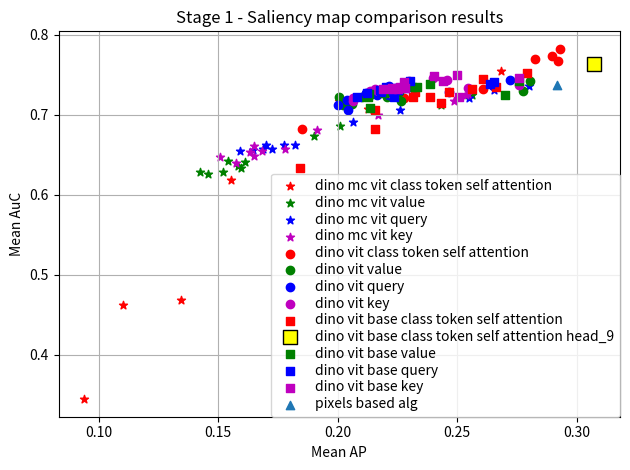

Write Python code to recreate this figure. (Note: this script raises an exception after producing the figure.)
import matplotlib.pyplot as plt
results_dict = {
  "dino_mc_vit": {
    "class_token_self_attention": {
      "head_3": {
        "mean_ap": 0.2006718484110813,
        "mean_auc": 0.7173344997631526
      },
      "head_4": {
        "mean_ap": 0.11001449140072203,
        "mean_auc": 0.4625681376245057
      },
      "head_0": {
        "mean_ap": 0.2127207505146175,
        "mean_auc": 0.706479919253426
      },
      "head_2": {
        "mean_ap": 0.0939133557308552,
        "mean_auc": 0.34416166350309085
      },
      "head_5": {
        "mean_ap": 0.2681803871304615,
        "mean_auc": 0.7541527601510805
      },
      "head_1": {
        "mean_ap": 0.13435654058671934,
        "mean_auc": 0.4683265370495553
      },
      "head_6": {
        "mean_ap": 0.15549944204925112,
        "mean_auc": 0.6183256887402627
      }
    },
    "value": {
      "layer_3": {
        "mean_ap": 0.20078690112249115,
        "mean_auc": 0.6861858022322281
      },
      "layer_11": {
        "mean_ap": 0.14238835341864398,
        "mean_auc": 0.6281692572399276
      },
      "layer_2": {
        "mean_ap": 0.24324714174374845,
        "mean_auc": 0.7115718430793239
      },
      "layer_1": {
        "mean_ap": 0.25640076905547116,
        "mean_auc": 0.7246030177391729
      },
      "layer_5": {
        "mean_ap": 0.1596803803797833,
        "mean_auc": 0.6329611058985273
      },
      "layer_7": {
        "mean_ap": 0.15845409971193347,
        "mean_auc": 0.6362713241263318
      },
      "layer_10": {
        "mean_ap": 0.15408017230558313,
        "mean_auc": 0.6420993348631292
      },
      "layer_0": {
        "mean_ap": 0.25460137406466843,
        "mean_auc": 0.7243955304058339
      },
      "layer_4": {
        "mean_ap": 0.1902738038456079,
        "mean_auc": 0.6729622878915873
      },
      "layer_9": {
        "mean_ap": 0.14559363773968767,
        "mean_auc": 0.625335316312893
      },
      "layer_6": {
        "mean_ap": 0.16136315070143278,
        "mean_auc": 0.6413262821347857
      },
      "layer_8": {
        "mean_ap": 0.15219871560934306,
        "mean_auc": 0.6280098528406639
      }
    },
    "query": {
      "layer_3": {
        "mean_ap": 0.22592656002360156,
        "mean_auc": 0.7056395503473917
      },
      "layer_11": {
        "mean_ap": 0.15904432985995492,
        "mean_auc": 0.6544114604481364
      },
      "layer_2": {
        "mean_ap": 0.25494433590447285,
        "mean_auc": 0.7203661809903351
      },
      "layer_1": {
        "mean_ap": 0.28004039220672916,
        "mean_auc": 0.7356198999196772
      },
      "layer_5": {
        "mean_ap": 0.18223337108255042,
        "mean_auc": 0.6622069683353037
      },
      "layer_7": {
        "mean_ap": 0.17252479710614113,
        "mean_auc": 0.65691250682491
      },
      "layer_10": {
        "mean_ap": 0.17001924410607883,
        "mean_auc": 0.6623872556465616
      },
      "layer_0": {
        "mean_ap": 0.265473827000812,
        "mean_auc": 0.7306103920846898
      },
      "layer_4": {
        "mean_ap": 0.20658906940438118,
        "mean_auc": 0.6910324205978738
      },
      "layer_9": {
        "mean_ap": 0.16467782868252254,
        "mean_auc": 0.6552889155203809
      },
      "layer_6": {
        "mean_ap": 0.17759347724579091,
        "mean_auc": 0.662465711390042
      },
      "layer_8": {
        "mean_ap": 0.1685503942190043,
        "mean_auc": 0.6570475706493205
      }
    },
    "key": {
      "layer_3": {
        "mean_ap": 0.21683237478519118,
        "mean_auc": 0.699684036383091
      },
      "layer_11": {
        "mean_ap": 0.15057367395201193,
        "mean_auc": 0.6464845113633815
      },
      "layer_2": {
        "mean_ap": 0.24880590748226236,
        "mean_auc": 0.7173765342219114
      },
      "layer_1": {
        "mean_ap": 0.25367779115262173,
        "mean_auc": 0.7251311346895963
      },
      "layer_5": {
        "mean_ap": 0.1777996671762443,
        "mean_auc": 0.6575453004066294
      },
      "layer_7": {
        "mean_ap": 0.1649443847739371,
        "mean_auc": 0.6487850242415399
      },
      "layer_10": {
        "mean_ap": 0.1650165060449457,
        "mean_auc": 0.6602495357448402
      },
      "layer_0": {
        "mean_ap": 0.2544490729560381,
        "mean_auc": 0.7252656834297804
      },
      "layer_4": {
        "mean_ap": 0.1915230331126773,
        "mean_auc": 0.680954542812701
      },
      "layer_9": {
        "mean_ap": 0.16343795053727012,
        "mean_auc": 0.653499016622451
      },
      "layer_6": {
        "mean_ap": 0.16823057316340728,
        "mean_auc": 0.6550299151078715
      },
      "layer_8": {
        "mean_ap": 0.15751075783524845,
        "mean_auc": 0.6401670248474873
      }
    }
  },

  "dino_vit": {
    "class_token_self_attention": {
      "head_3": {
        "mean_ap": 0.2609123323131377,
        "mean_auc": 0.731582631298581
      },
      "head_4": {
        "mean_ap": 0.29322375417465973,
        "mean_auc": 0.7822934060246067
      },
      "head_0": {
        "mean_ap": 0.28971697406749786,
        "mean_auc": 0.7738175650410908
      },
      "head_2": {
        "mean_ap": 0.2923874867593208,
        "mean_auc": 0.7676015095698814
      },
      "head_5": {
        "mean_ap": 0.18506273073796184,
        "mean_auc": 0.6825550234610329
      },
      "head_1": {
        "mean_ap": 0.22760218363918075,
        "mean_auc": 0.7210873554926361
      },
      "head_6": {
        "mean_ap": 0.2826472778265671,
        "mean_auc": 0.7695482481148405
      }
    },
    "value": {
      "layer_3": {
        "mean_ap": 0.2208165776551409,
        "mean_auc": 0.7219181992640911
      },
      "layer_11": {
        "mean_ap": 0.22585534689047831,
        "mean_auc": 0.728675466844254
      },
      "layer_2": {
        "mean_ap": 0.22658908563099397,
        "mean_auc": 0.7172382686918706
      },
      "layer_1": {
        "mean_ap": 0.2774456049580633,
        "mean_auc": 0.7298493191920055
      },
      "layer_5": {
        "mean_ap": 0.20038882233505445,
        "mean_auc": 0.7216012531560242
      },
      "layer_7": {
        "mean_ap": 0.2036195599439403,
        "mean_auc": 0.7163796405979741
      },
      "layer_10": {
        "mean_ap": 0.2232354493368081,
        "mean_auc": 0.7304349404137565
      },
      "layer_0": {
        "mean_ap": 0.28054946448318907,
        "mean_auc": 0.7417582171937736
      },
      "layer_4": {
        "mean_ap": 0.2117609824280564,
        "mean_auc": 0.7257350986631298
      },
      "layer_9": {
        "mean_ap": 0.2060016919575704,
        "mean_auc": 0.713436314846608
      },
      "layer_6": {
        "mean_ap": 0.21007893881299675,
        "mean_auc": 0.7224536558484742
      },
      "layer_8": {
        "mean_ap": 0.20203730114330606,
        "mean_auc": 0.7120075101925288
      }
    },
    "query": {
      "layer_3": {
        "mean_ap": 0.22138225879847898,
        "mean_auc": 0.7248835625514458
      },
      "layer_11": {
        "mean_ap": 0.21661340901268358,
        "mean_auc": 0.7244449872720046
      },
      "layer_2": {
        "mean_ap": 0.20442044210222837,
        "mean_auc": 0.7061906672539704
      },
      "layer_1": {
        "mean_ap": 0.24655120324357258,
        "mean_auc": 0.7279889549600667
      },
      "layer_5": {
        "mean_ap": 0.22140762440644754,
        "mean_auc": 0.7357898223564624
      },
      "layer_7": {
        "mean_ap": 0.21177783449827123,
        "mean_auc": 0.7275305511617052
      },
      "layer_10": {
        "mean_ap": 0.21428717680812934,
        "mean_auc": 0.7257626575756733
      },
      "layer_0": {
        "mean_ap": 0.2719974962139788,
        "mean_auc": 0.743523056148998
      },
      "layer_4": {
        "mean_ap": 0.22391727174864698,
        "mean_auc": 0.7339509807335534
      },
      "layer_9": {
        "mean_ap": 0.20008837616986894,
        "mean_auc": 0.7120291178977524
      },
      "layer_6": {
        "mean_ap": 0.220055091088364,
        "mean_auc": 0.7336328230507604
      },
      "layer_8": {
        "mean_ap": 0.20385961634979385,
        "mean_auc": 0.7188154374493498
      }
    },
    "key": {
      "layer_3": {
        "mean_ap": 0.2458667987491717,
        "mean_auc": 0.7437961578952761
      },
      "layer_11": {
        "mean_ap": 0.21986891346762893,
        "mean_auc": 0.7281189072501628
      },
      "layer_2": {
        "mean_ap": 0.22273366111459467,
        "mean_auc": 0.7254938625377134
      },
      "layer_1": {
        "mean_ap": 0.25441156075240806,
        "mean_auc": 0.732853949861143
      },
      "layer_5": {
        "mean_ap": 0.22980044173693584,
        "mean_auc": 0.7417170981639893
      },
      "layer_7": {
        "mean_ap": 0.21365796455871558,
        "mean_auc": 0.7290760206466491
      },
      "layer_10": {
        "mean_ap": 0.21692159385901247,
        "mean_auc": 0.7293104140506145
      },
      "layer_0": {
        "mean_ap": 0.2759194033634597,
        "mean_auc": 0.7366057450194924
      },
      "layer_4": {
        "mean_ap": 0.239770511550981,
        "mean_auc": 0.7462518484036258
      },
      "layer_9": {
        "mean_ap": 0.2062754209481703,
        "mean_auc": 0.7174139835416096
      },
      "layer_6": {
        "mean_ap": 0.2157608385471938,
        "mean_auc": 0.7322015730860036
      },
      "layer_8": {
        "mean_ap": 0.20644436624666757,
        "mean_auc": 0.7204028016871484
      }
    }
  },
  "dino_vit_base": {
    "class_token_self_attention": {
      "head_12": {
        "mean_ap": 0.24641258137007377,
        "mean_auc": 0.7288659681383393
      },
      "head_7": {
        "mean_ap": 0.2316406030629885,
        "mean_auc": 0.7224776679181841
      },
      "head_3": {
        "mean_ap": 0.23882465326585917,
        "mean_auc": 0.7221956535614028
      },
      "head_4": {
        "mean_ap": 0.24306581025732557,
        "mean_auc": 0.7139918864563554
      },
      "head_10": {
        "mean_ap": 0.2154048213679011,
        "mean_auc": 0.6821023738513834
      },
      "head_0": {
        "mean_ap": 0.2793113556234046,
        "mean_auc": 0.7522516146218418
      },
      "head_2": {
        "mean_ap": 0.26615665197821586,
        "mean_auc": 0.7347357031866067
      },
      "head_5": {
        "mean_ap": 0.25606055631384717,
        "mean_auc": 0.7314705619100926
      },
      "head_11": {
        "mean_ap": 0.18437034768704658,
        "mean_auc": 0.633406976986366
      },
      "head_9": {
        "mean_ap": 0.30744630957443214,
        "mean_auc": 0.7630694253314728
      },
      "head_1": {
        "mean_ap": 0.26065493827790176,
        "mean_auc": 0.7444442348581805
      },
      "head_8": {
        "mean_ap": 0.2155548837991335,
        "mean_auc": 0.7060144699035042
      },
      "head_6": {
        "mean_ap": 0.23246846218823844,
        "mean_auc": 0.7281561994329943
      }
    },
    "value": {
      "layer_11": {
        "mean_ap": 0.2332081510312643,
        "mean_auc": 0.7347622821899841
      },
      "layer_2": {
        "mean_ap": 0.21361921017313887,
        "mean_auc": 0.7077770980562312
      },
      "layer_1": {
        "mean_ap": 0.26989391544006336,
        "mean_auc": 0.7241502893514014
      },
      "layer_5": {
        "mean_ap": 0.21305211429284127,
        "mean_auc": 0.7252905778006041
      },
      "layer_7": {
        "mean_ap": 0.21943383824895168,
        "mean_auc": 0.7274766837197743
      },
      "layer_10": {
        "mean_ap": 0.23855910450809414,
        "mean_auc": 0.738716547799967
      },
      "layer_0": {
        "mean_ap": 0.27598914741491315,
        "mean_auc": 0.741576569153576
      },
      "layer_4": {
        "mean_ap": 0.2218072263531242,
        "mean_auc": 0.7326688099247285
      },
      "layer_9": {
        "mean_ap": 0.2311119343271117,
        "mean_auc": 0.7352064676058199
      },
      "layer_6": {
        "mean_ap": 0.21262057477427815,
        "mean_auc": 0.7221005267519185
      },
      "layer_8": {
        "mean_ap": 0.2225748647665086,
        "mean_auc": 0.7279903391948167
      }
    },
    "query": {
      "layer_3": {
        "mean_ap": 0.2281194804232948,
        "mean_auc": 0.7329662617413243
      },
      "layer_11": {
        "mean_ap": 0.22314495098856652,
        "mean_auc": 0.7290577934988209
      },
      "layer_2": {
        "mean_ap": 0.22343446960471844,
        "mean_auc": 0.7224014404448696
      },
      "layer_1": {
        "mean_ap": 0.26352221216443567,
        "mean_auc": 0.7377487469187547
      },
      "layer_5": {
        "mean_ap": 0.22013545022651487,
        "mean_auc": 0.7344886144688655
      },
      "layer_7": {
        "mean_ap": 0.21246413637916056,
        "mean_auc": 0.7274678544764906
      },
      "layer_10": {
        "mean_ap": 0.22533043353026666,
        "mean_auc": 0.731045669276315
      },
      "layer_0": {
        "mean_ap": 0.2653864699037066,
        "mean_auc": 0.7404436094499677
      },
      "layer_4": {
        "mean_ap": 0.2303241208060909,
        "mean_auc": 0.7420725997667377
      },
      "layer_9": {
        "mean_ap": 0.21826938651941374,
        "mean_auc": 0.7284952403555063
      },
      "layer_6": {
        "mean_ap": 0.2176037061728961,
        "mean_auc": 0.7306327937765721
      },
      "layer_8": {
        "mean_ap": 0.20789145406807905,
        "mean_auc": 0.7220516806250338
      }
    },
    "key": {
      "layer_3": {
        "mean_ap": 0.25008368357585437,
        "mean_auc": 0.749151343000248
      },
      "layer_11": {
        "mean_ap": 0.22529385368097612,
        "mean_auc": 0.7321913530761895
      },
      "layer_2": {
        "mean_ap": 0.24390957138310762,
        "mean_auc": 0.741924611846754
      },
      "layer_1": {
        "mean_ap": 0.2756622892007328,
        "mean_auc": 0.7462922904571275
      },
      "layer_5": {
        "mean_ap": 0.22767261438516087,
        "mean_auc": 0.7408431925077014
      },
      "layer_7": {
        "mean_ap": 0.2190563541506238,
        "mean_auc": 0.7319343506936473
      },
      "layer_10": {
        "mean_ap": 0.2282396510063621,
        "mean_auc": 0.7336809034727364
      },
      "layer_0": {
        "mean_ap": 0.25071837876294095,
        "mean_auc": 0.7217066696283629
      },
      "layer_4": {
        "mean_ap": 0.24021624322688676,
        "mean_auc": 0.7484456755177813
      },
      "layer_9": {
        "mean_ap": 0.2262393664469446,
        "mean_auc": 0.7345781858876758
      },
      "layer_6": {
        "mean_ap": 0.22257543128438806,
        "mean_auc": 0.7329419411425844
      },
      "layer_8": {
        "mean_ap": 0.22279436767719457,
        "mean_auc": 0.7318298336159819
      }
    }
  }
}
pixels_based_alg={
      "mean_ap": 0.29188449940164707,
      "mean_auc": 0.736533193564452
  }


plt.figure()
model_type_marker = ['*', 'o', 's']
method_types_colors = ['r', 'g', 'b', 'm']

seen_labels = set()

for (model_name, model_methods), marker_symbol in zip(results_dict.items(), model_type_marker):
    for (method_type, method_data), curr_color  in zip(model_methods.items(), method_types_colors):
        for stage, stage_data in method_data.items():
            mean_ap = stage_data["mean_ap"]
            mean_auc = stage_data["mean_auc"]
            model_label = model_name.replace("_", " ")
            method_label = method_type.replace("_", " ")
            if f"{model_label} {method_label}" not in seen_labels:
                plt.scatter(mean_ap, mean_auc, label=f"{model_label} {method_label}", marker=marker_symbol, c=curr_color)
                seen_labels.add(f"{model_label} {method_label}")
            elif model_label == 'dino vit base' and method_label == 'class token self attention' and stage == 'head_9':
                plt.scatter(mean_ap, mean_auc, label=f"{model_label} {method_label} {stage}", marker=marker_symbol,
                            c='yellow', s=100, edgecolors='black')
            else:
              plt.scatter(mean_ap, mean_auc, marker=marker_symbol, c=curr_color)
mean_ap_pixels_based = pixels_based_alg['mean_ap']
mean_auc_pixels_based = pixels_based_alg['mean_auc']
plt.scatter(mean_ap_pixels_based, mean_auc_pixels_based, label=f"pixels based alg", marker='^')
plt.legend(loc='lower right', bbox_to_anchor=(1, 0), borderaxespad=0, labelspacing=0.2)
plt.xlabel("Mean AP")
plt.ylabel("Mean AuC")
fig = plt.gcf()
# fig.set_size_inches((10, 10))
# plt.legend(bbox_to_anchor=(1.04, 0.5), loc="center left", borderaxespad=0)
plt.grid(True)
plt.title('Stage 1 - Saliency map comparison results')
plt.tight_layout()

plt.savefig("../figures_for_paper/00_figure_of_auc_and_ap_for_methods_stage_1_comparison.pdf", format='pdf')




